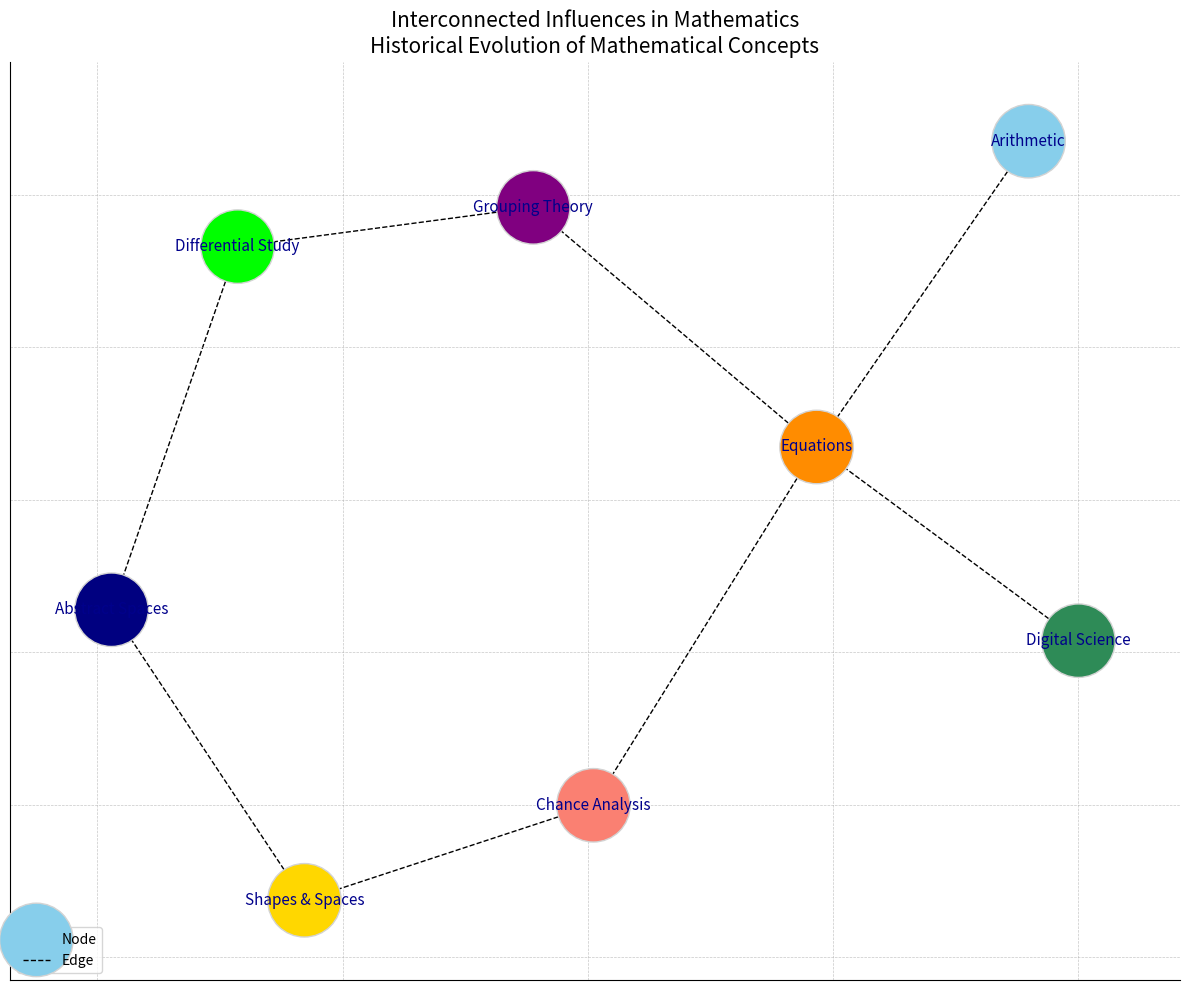

Write Python code to recreate this figure.
import matplotlib.pyplot as plt
import networkx as nx

G = nx.Graph()

nodes = {
    'A': 'Arithmetic',
    'G': 'Digital Science',
    'Al': 'Equations',
    'C': 'Chance Analysis',
    'S': 'Grouping Theory',
    'P': 'Shapes & Spaces',
    'T': 'Differential Study',
    'CS': 'Abstract Spaces'
}

G.add_nodes_from(nodes.keys())

edges = [
    ('A', 'Al'),
    ('G', 'Al'),
    ('Al', 'C'),
    ('C', 'P'),
    ('P', 'CS'),
    ('Al', 'S'),
    ('S', 'T'),
    ('T', 'CS')
]

G.add_edges_from(edges)

pos = nx.spring_layout(G, seed=24)

plt.figure(figsize=(12, 10))

node_colors = ['skyblue', 'seagreen', 'darkorange', 'salmon', 
               'purple', 'gold', 'lime', 'navy']

nx.draw_networkx_nodes(G, pos, node_color=node_colors, node_size=2800, edgecolors='lightgray')
nx.draw_networkx_labels(G, pos, labels=nodes, font_size=11, font_weight='medium', font_color='darkblue')
nx.draw_networkx_edges(G, pos, edgelist=edges, edge_color='black', style='dashed')

plt.title('Interconnected Influences in Mathematics\nHistorical Evolution of Mathematical Concepts', fontsize=15, fontweight='regular')
plt.grid(True, linestyle='--', linewidth=0.5, alpha=0.7)
plt.legend(['Node', 'Edge'], loc='lower left', fontsize=10, frameon=True)
plt.gca().spines['top'].set_visible(False)
plt.gca().spines['right'].set_visible(False)

plt.axis('on')

plt.tight_layout()
plt.show()
